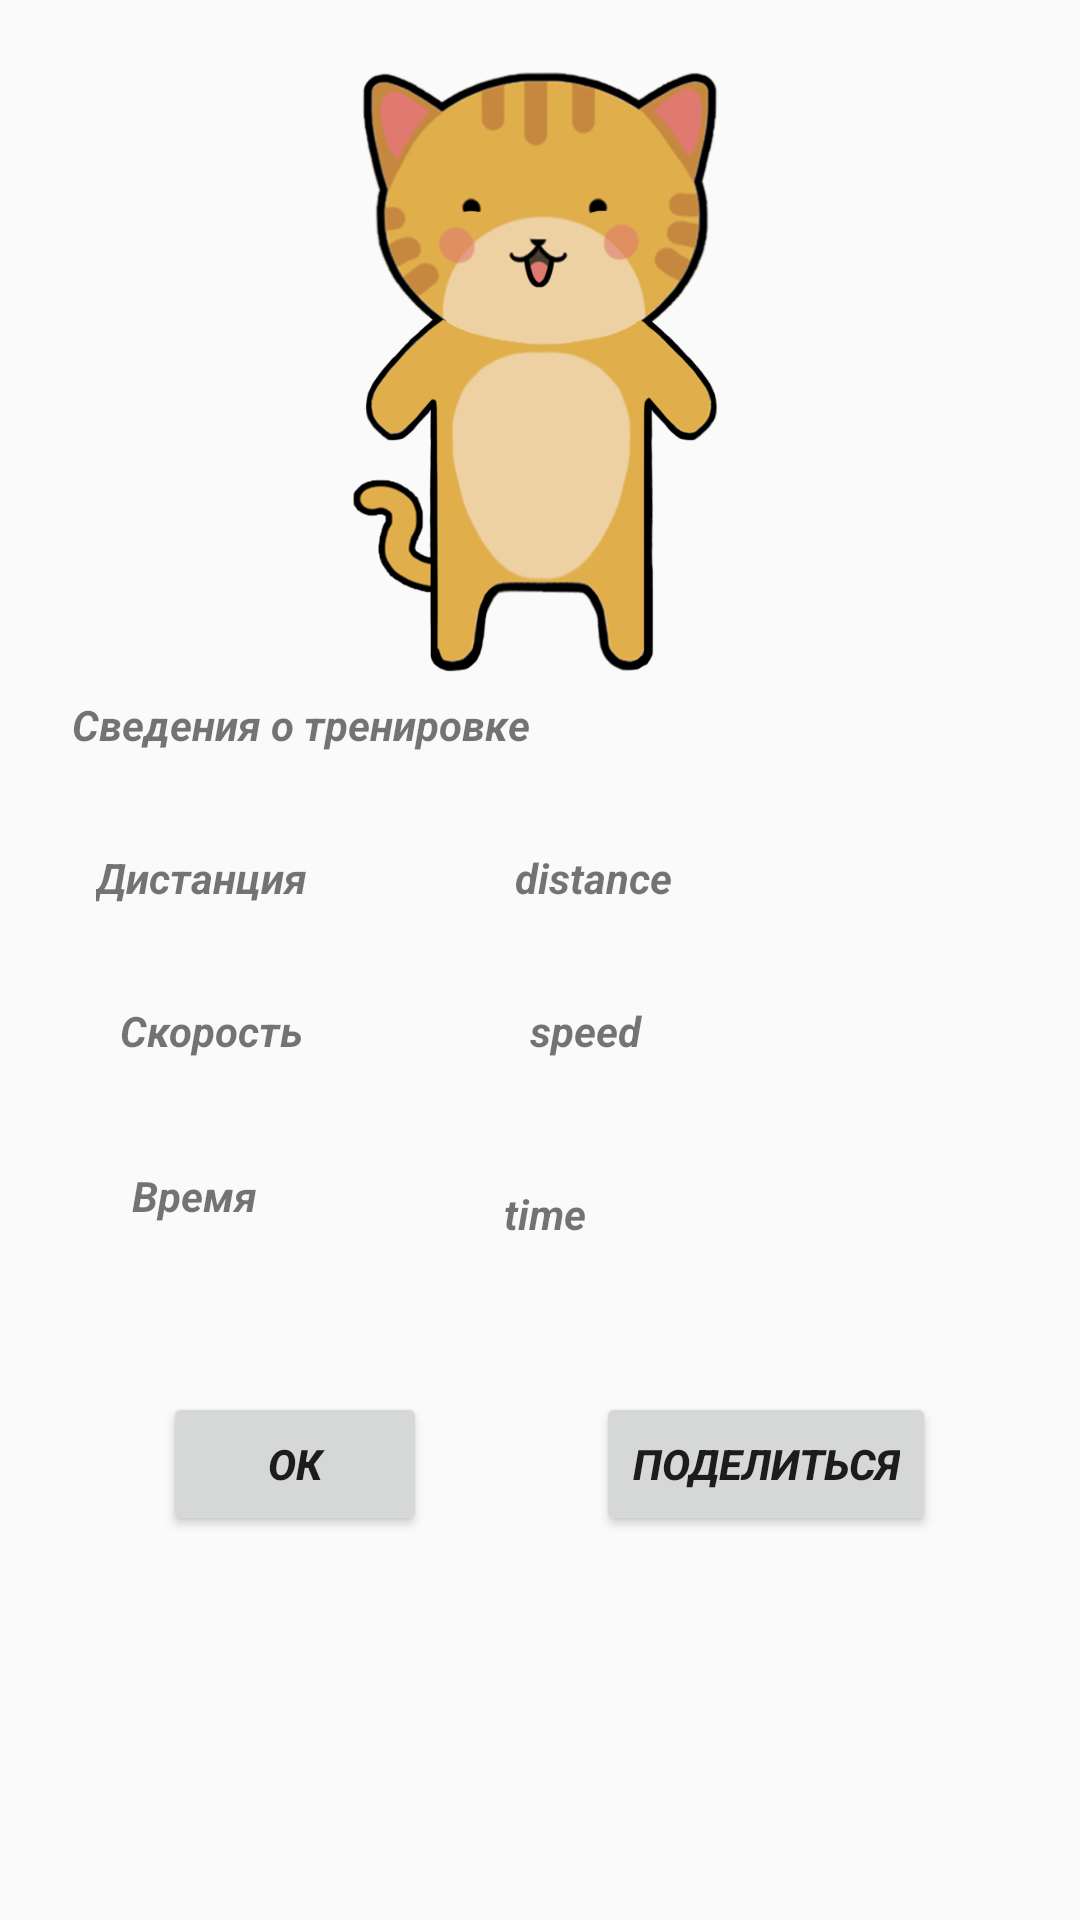

Reconstruct the res/layout file that produces this screen, plus the resources it refers to.
<!-- AndroidManifest.xml: application theme AppTheme -->
<!-- res/layout/activity_result.xml -->
<?xml version="1.0" encoding="utf-8"?>
<android.support.constraint.ConstraintLayout xmlns:android="http://schemas.android.com/apk/res/android"
    xmlns:app="http://schemas.android.com/apk/res-auto"
    xmlns:tools="http://schemas.android.com/tools"
    android:layout_width="match_parent"
    android:layout_height="match_parent"
    tools:context=".activity.ResultActivity">

    <TextView
        android:id="@+id/distance"
        android:layout_width="119dp"
        android:layout_height="27dp"
        android:layout_marginEnd="8dp"
        android:layout_marginStart="8dp"
        android:layout_marginTop="32dp"
        android:text="distance"
        app:layout_constraintEnd_toEndOf="parent"
        app:layout_constraintStart_toEndOf="@+id/textView3"
        app:layout_constraintTop_toBottomOf="@+id/textView" />

    <TextView
        android:id="@+id/time"
        android:layout_width="110dp"
        android:layout_height="33dp"
        android:layout_marginEnd="8dp"
        android:layout_marginStart="8dp"
        android:layout_marginTop="24dp"
        android:text="time"
        app:layout_constraintEnd_toEndOf="parent"
        app:layout_constraintStart_toEndOf="@+id/textView6"
        app:layout_constraintTop_toBottomOf="@+id/speed" />

    <Button
        android:id="@+id/accept"
        android:layout_width="wrap_content"
        android:layout_height="wrap_content"
        android:layout_marginEnd="8dp"
        android:layout_marginStart="8dp"
        android:layout_marginTop="36dp"
        android:onClick="onAcceptClick"
        android:text="Ок"
        app:layout_constraintEnd_toStartOf="@+id/share"
        app:layout_constraintHorizontal_bias="0.488"
        app:layout_constraintStart_toStartOf="parent"
        app:layout_constraintTop_toBottomOf="@+id/time" />

    <Button
        android:id="@+id/share"
        android:layout_width="wrap_content"
        android:layout_height="wrap_content"
        android:layout_marginEnd="48dp"
        android:layout_marginTop="36dp"
        android:onClick="onShareClick"
        android:text="Поделиться"
        app:layout_constraintEnd_toEndOf="parent"
        app:layout_constraintTop_toBottomOf="@+id/time" />

    <TextView
        android:id="@+id/speed"
        android:layout_width="103dp"
        android:layout_height="37dp"
        android:layout_marginEnd="8dp"
        android:layout_marginStart="8dp"
        android:layout_marginTop="24dp"
        android:text="speed"
        app:layout_constraintEnd_toEndOf="parent"
        app:layout_constraintHorizontal_bias="0.482"
        app:layout_constraintStart_toEndOf="@+id/textView5"
        app:layout_constraintTop_toBottomOf="@+id/distance" />

    <ImageView
        android:id="@+id/imageView4"
        android:layout_width="200dp"
        android:layout_height="200dp"
        android:layout_marginEnd="8dp"
        android:layout_marginStart="8dp"
        android:layout_marginTop="24dp"
        app:layout_constraintEnd_toEndOf="parent"
        app:layout_constraintStart_toStartOf="parent"
        app:layout_constraintTop_toTopOf="parent"
        app:srcCompat="@drawable/athletic_cat" />

    <TextView
        android:id="@+id/textView"
        android:layout_width="wrap_content"
        android:layout_height="wrap_content"
        android:layout_marginStart="24dp"
        android:layout_marginTop="8dp"
        android:text="Сведения о тренировке"
        app:layout_constraintStart_toStartOf="parent"
        app:layout_constraintTop_toBottomOf="@+id/imageView4" />

    <TextView
        android:id="@+id/textView3"
        android:layout_width="wrap_content"
        android:layout_height="wrap_content"
        android:layout_marginStart="32dp"
        android:layout_marginTop="32dp"
        android:text="Дистанция"
        app:layout_constraintStart_toStartOf="parent"
        app:layout_constraintTop_toBottomOf="@+id/textView" />

    <TextView
        android:id="@+id/textView5"
        android:layout_width="wrap_content"
        android:layout_height="wrap_content"
        android:layout_marginStart="40dp"
        android:layout_marginTop="32dp"
        android:text="Скорость"
        app:layout_constraintStart_toStartOf="parent"
        app:layout_constraintTop_toBottomOf="@+id/textView3" />

    <TextView
        android:id="@+id/textView6"
        android:layout_width="wrap_content"
        android:layout_height="wrap_content"
        android:layout_marginStart="44dp"
        android:layout_marginTop="36dp"
        android:text="Время"
        app:layout_constraintStart_toStartOf="parent"
        app:layout_constraintTop_toBottomOf="@+id/textView5" />

</android.support.constraint.ConstraintLayout>
<!-- resources referenced by this layout -->
<resources>
  <!-- drawable athletic_cat: png bitmap (drawable, 119234 bytes) -->
  <style name="AppTheme" parent="Theme.AppCompat.Light.NoActionBar">
          
          <item name="colorPrimary">@color/colorPrimary</item>
          <item name="colorPrimaryDark">@color/colorPrimaryDark</item>
          <item name="colorAccent">@color/colorAccent</item>
          <item name="android:textStyle">bold|italic</item>
      </style>
  <color name="colorPrimary">#e0ae4b</color>
  <color name="colorPrimaryDark">#b98b2e</color>
  <color name="colorAccent">#f6ffff</color>
</resources>
